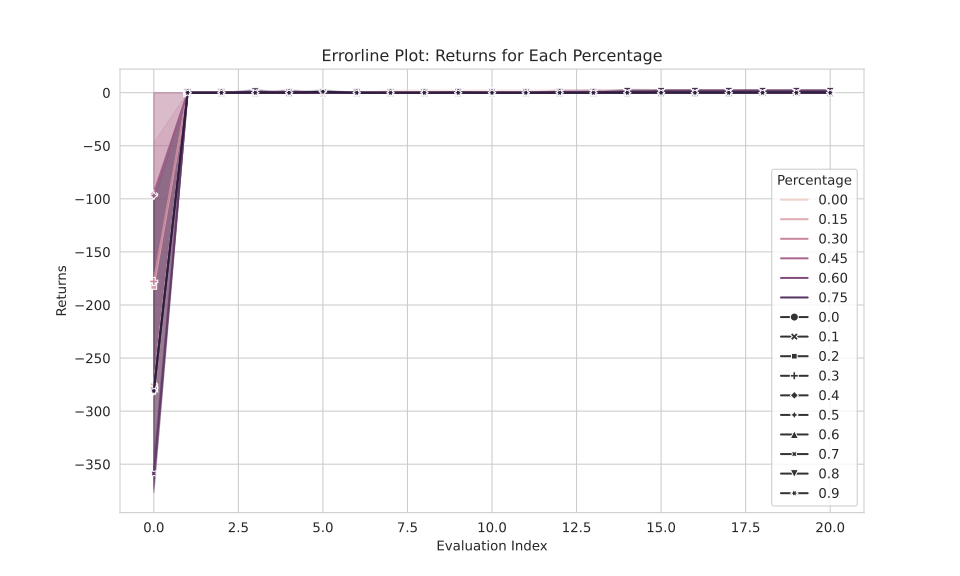

The data file committed next to this chart (first rows):
, percentage, n_eval, returns
0, 0.0, 0, [-359.2826843261719, -0.0738404616713523…
1, 0.0, 1, [-376.6319274902344, -0.0738404616713523…
2, 0.0, 2, [-0.07384046167135239, -0.07384046167135…
3, 0.0, 3, [-376.6319274902344, -0.0738404616713523…
4, 0.1, 0, [-353.2271423339844, -0.0738404616713523…
5, 0.1, 1, [-376.6319274902344, -0.0738404616713523…
6, 0.1, 2, [-376.6319274902344, -0.0738404616713523…
7, 0.1, 3, [-0.07384046167135239, -0.07384046167135…
8, 0.2, 0, [-376.6319274902344, -0.0738404616713523…
9, 0.2, 1, [-0.07384046167135239, -0.07384046167135…
10, 0.2, 2, [-0.07384046167135239, -0.07384046167135…
11, 0.2, 3, [-353.3429870605469, -0.0738404616713523…
12, 0.3, 0, [-376.6319274902344, -0.0738404616713523…
13, 0.3, 1, [-145.38775634765625, -0.073840461671352…
14, 0.3, 2, [-189.35780334472656, -0.073840461671352…
15, 0.3, 3, [-0.07384046167135239, -0.07384046167135…
16, 0.4, 0, [-6.013543605804443, -0.0738404616713523…
17, 0.4, 1, [-376.6319274902344, -0.0738404616713523…
18, 0.4, 2, [-0.07384046167135239, -0.07384046167135…
19, 0.4, 3, [-0.07384046167135239, -0.07384046167135…
20, 0.5, 0, [-0.07384046167135239, -0.07384046167135…
21, 0.5, 1, [-17.255390167236328, -0.073840461671352…
22, 0.5, 2, [-370.7516174316406, -0.0738404616713523…
23, 0.5, 3, [-0.07384046167135239, -0.07384046167135…
24, 0.6, 0, [-376.6319274902344, -0.0738404616713523…
25, 0.6, 1, [-376.6319274902344, -0.0738404616713523…
26, 0.6, 2, [-0.07384046167135239, -0.07384046167135…
27, 0.6, 3, [-359.0486145019531, -0.0738404616713523…
28, 0.7, 0, [-370.7516174316406, -0.0738404616713523…
29, 0.7, 1, [-376.6319274902344, -0.0738404616713523…
30, 0.7, 2, [-327.9212341308594, -0.0738404616713523…
31, 0.7, 3, [-359.6278991699219, -0.0738404616713523…
32, 0.8, 0, [-0.07384046167135239, -0.07384046167135…
33, 0.8, 1, [-370.7516174316406, -0.0738404616713523…
34, 0.8, 2, [-376.6319274902344, -0.0738404616713523…
35, 0.8, 3, [-376.6319274902344, -0.0738404616713523…
36, 0.9, 0, [-11.77682876586914, -0.0738404616713523…
37, 0.9, 1, [-370.6922302246094, -0.0738404616713523…
38, 0.9, 2, [-370.6922302246094, -0.0738404616713523…
39, 0.9, 3, [-370.6922302246094, -0.0738404616713523…
